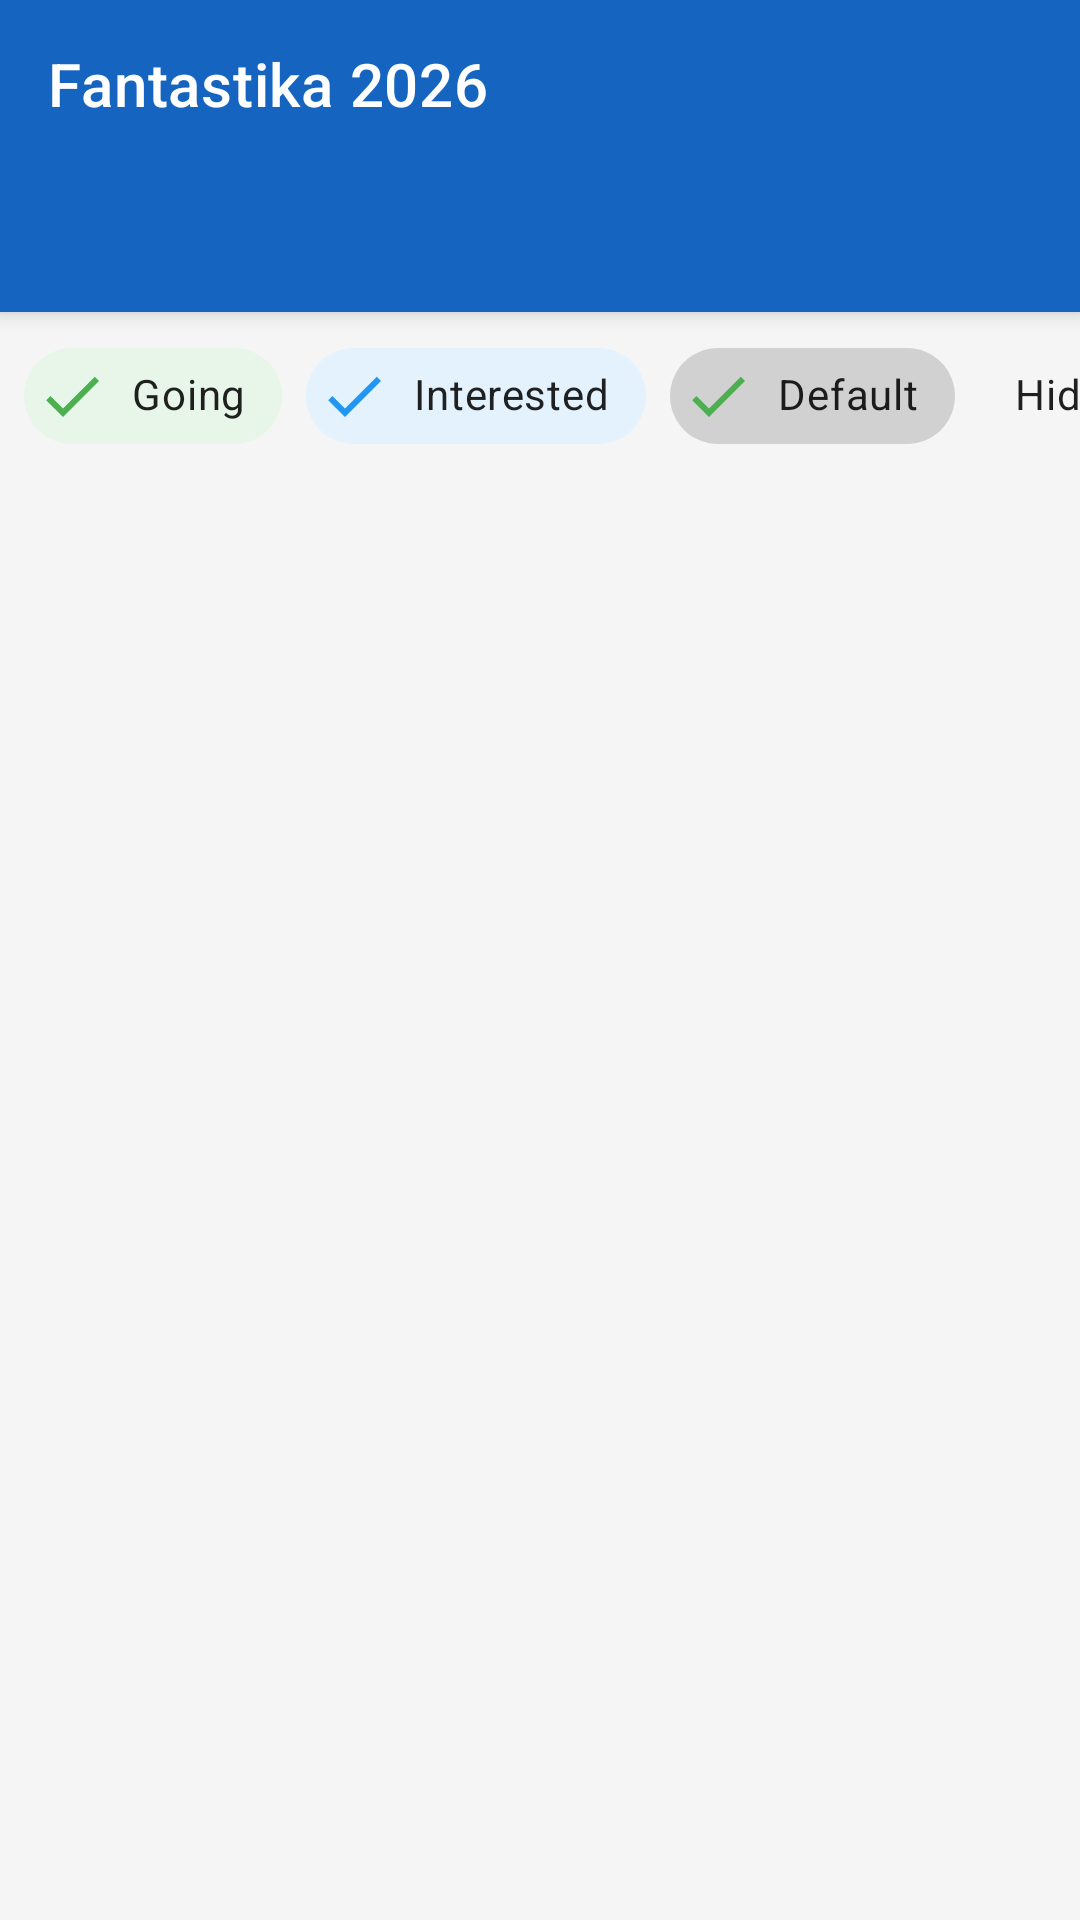

Write the Android layout XML for this screen, with the resource values it uses.
<!-- AndroidManifest.xml: application theme Theme.Ec2026prog -->
<!-- res/layout/activity_main.xml -->
<?xml version="1.0" encoding="utf-8"?>
<androidx.coordinatorlayout.widget.CoordinatorLayout
    xmlns:android="http://schemas.android.com/apk/res/android"
    xmlns:app="http://schemas.android.com/apk/res-auto"
    android:layout_width="match_parent"
    android:layout_height="match_parent"
    android:background="@color/background">

    <com.google.android.material.appbar.AppBarLayout
        android:id="@+id/appBarLayout"
        android:layout_width="match_parent"
        android:layout_height="wrap_content"
        android:theme="@style/ThemeOverlay.MaterialComponents.Dark.ActionBar">

        <androidx.appcompat.widget.Toolbar
            android:id="@+id/toolbar"
            android:layout_width="match_parent"
            android:layout_height="?attr/actionBarSize"
            android:background="@color/colorPrimary"
            app:title="@string/app_name"
            app:titleTextColor="@android:color/white"
            app:popupTheme="@style/ThemeOverlay.MaterialComponents.Light" />

        <com.google.android.material.tabs.TabLayout
            android:id="@+id/tabLayout"
            android:layout_width="match_parent"
            android:layout_height="wrap_content"
            android:background="@color/colorPrimary"
            app:tabGravity="fill"
            app:tabMode="scrollable"
            app:tabSelectedTextColor="@android:color/white"
            app:tabTextColor="#B3FFFFFF"
            app:tabIndicatorColor="@android:color/white"
            app:tabRippleColor="#33FFFFFF" />

    </com.google.android.material.appbar.AppBarLayout>

    <androidx.constraintlayout.widget.ConstraintLayout
        android:layout_width="match_parent"
        android:layout_height="match_parent"
        app:layout_behavior="@string/appbar_scrolling_view_behavior">

        <HorizontalScrollView
            android:id="@+id/filterScrollView"
            android:layout_width="match_parent"
            android:layout_height="wrap_content"
            android:scrollbars="none"
            app:layout_constraintTop_toTopOf="parent"
            app:layout_constraintStart_toStartOf="parent"
            app:layout_constraintEnd_toEndOf="parent">

            <com.google.android.material.chip.ChipGroup
                android:id="@+id/filterChipGroup"
                android:layout_width="wrap_content"
                android:layout_height="wrap_content"
                android:paddingStart="8dp"
                android:paddingEnd="8dp"
                android:paddingTop="4dp"
                android:paddingBottom="4dp"
                app:singleSelection="false">

                <com.google.android.material.chip.Chip
                    android:id="@+id/chipGoing"
                    style="@style/Widget.MaterialComponents.Chip.Filter"
                    android:layout_width="wrap_content"
                    android:layout_height="wrap_content"
                    android:text="@string/filter_going"
                    android:checked="true"
                    app:chipBackgroundColor="@color/bg_going"
                    app:checkedIconTint="@color/accent_going" />

                <com.google.android.material.chip.Chip
                    android:id="@+id/chipInterested"
                    style="@style/Widget.MaterialComponents.Chip.Filter"
                    android:layout_width="wrap_content"
                    android:layout_height="wrap_content"
                    android:text="@string/filter_interested"
                    android:checked="true"
                    app:chipBackgroundColor="@color/bg_interested"
                    app:checkedIconTint="@color/accent_interested" />

                <com.google.android.material.chip.Chip
                    android:id="@+id/chipDefault"
                    style="@style/Widget.MaterialComponents.Chip.Filter"
                    android:layout_width="wrap_content"
                    android:layout_height="wrap_content"
                    android:text="@string/filter_default"
                    android:checked="true" />

                <com.google.android.material.chip.Chip
                    android:id="@+id/chipHidden"
                    style="@style/Widget.MaterialComponents.Chip.Filter"
                    android:layout_width="wrap_content"
                    android:layout_height="wrap_content"
                    android:text="@string/filter_hidden"
                    android:checked="false"
                    app:chipBackgroundColor="@color/bg_hidden"
                    app:checkedIconTint="@color/accent_hidden" />

                <com.google.android.material.chip.Chip
                    android:id="@+id/chipPassed"
                    style="@style/Widget.MaterialComponents.Chip.Filter"
                    android:layout_width="wrap_content"
                    android:layout_height="wrap_content"
                    android:text="@string/filter_passed"
                    android:checked="false"
                    app:chipBackgroundColor="@color/bg_passed"
                    app:checkedIconTint="@color/accent_passed" />

            </com.google.android.material.chip.ChipGroup>

        </HorizontalScrollView>

        <ProgressBar
            android:id="@+id/progressBar"
            style="@style/Widget.AppCompat.ProgressBar.Horizontal"
            android:layout_width="match_parent"
            android:layout_height="wrap_content"
            android:visibility="gone"
            app:layout_constraintTop_toBottomOf="@id/filterScrollView"
            app:layout_constraintStart_toStartOf="parent"
            app:layout_constraintEnd_toEndOf="parent" />

        <TextView
            android:id="@+id/progressText"
            android:layout_width="wrap_content"
            android:layout_height="wrap_content"
            android:layout_marginTop="8dp"
            android:textSize="14sp"
            android:textColor="@color/text_secondary"
            android:visibility="gone"
            app:layout_constraintTop_toBottomOf="@id/progressBar"
            app:layout_constraintStart_toStartOf="parent"
            app:layout_constraintEnd_toEndOf="parent" />

        <androidx.recyclerview.widget.RecyclerView
            android:id="@+id/recyclerView"
            android:layout_width="match_parent"
            android:layout_height="0dp"
            android:clipToPadding="false"
            android:paddingBottom="8dp"
            app:layout_constraintTop_toBottomOf="@id/progressText"
            app:layout_constraintBottom_toBottomOf="parent"
            app:layout_constraintStart_toStartOf="parent"
            app:layout_constraintEnd_toEndOf="parent" />

        <TextView
            android:id="@+id/emptyView"
            android:layout_width="wrap_content"
            android:layout_height="wrap_content"
            android:text="@string/no_events_for_day"
            android:textSize="16sp"
            android:textColor="@color/text_secondary"
            android:visibility="gone"
            app:layout_constraintTop_toTopOf="parent"
            app:layout_constraintBottom_toBottomOf="parent"
            app:layout_constraintStart_toStartOf="parent"
            app:layout_constraintEnd_toEndOf="parent" />

    </androidx.constraintlayout.widget.ConstraintLayout>

</androidx.coordinatorlayout.widget.CoordinatorLayout>
<!-- resources referenced by this layout -->
<resources>
  <color name="accent_going">#4CAF50</color>
  <color name="accent_hidden">#9E9E9E</color>
  <color name="accent_interested">#2196F3</color>
  <color name="accent_passed">#424242</color>
  <color name="background">#F5F5F5</color>
  <color name="bg_going">#E8F5E9</color>
  <color name="bg_hidden">#F5F5F5</color>
  <color name="bg_interested">#E3F2FD</color>
  <color name="bg_passed">#EEEEEE</color>
  <color name="colorPrimary">#1565C0</color>
  <color name="text_secondary">#757575</color>
  <string name="app_name">Fantastika 2026</string>
  <string name="filter_default">Default</string>
  <string name="filter_going">Going</string>
  <string name="filter_hidden">Hidden</string>
  <string name="filter_interested">Interested</string>
  <string name="filter_passed">Passed</string>
  <string name="no_events_for_day">No events for this day.</string>
  <style name="Theme.Ec2026prog" parent="Theme.MaterialComponents.Light.NoActionBar">
          <item name="colorPrimary">@color/colorPrimary</item>
          <item name="colorPrimaryDark">@color/colorPrimaryDark</item>
          <item name="colorAccent">@color/colorAccent</item>
          <item name="android:windowBackground">@color/background</item>
      </style>
  <color name="colorPrimaryDark">#0D47A1</color>
  <color name="colorAccent">#2196F3</color>
</resources>
